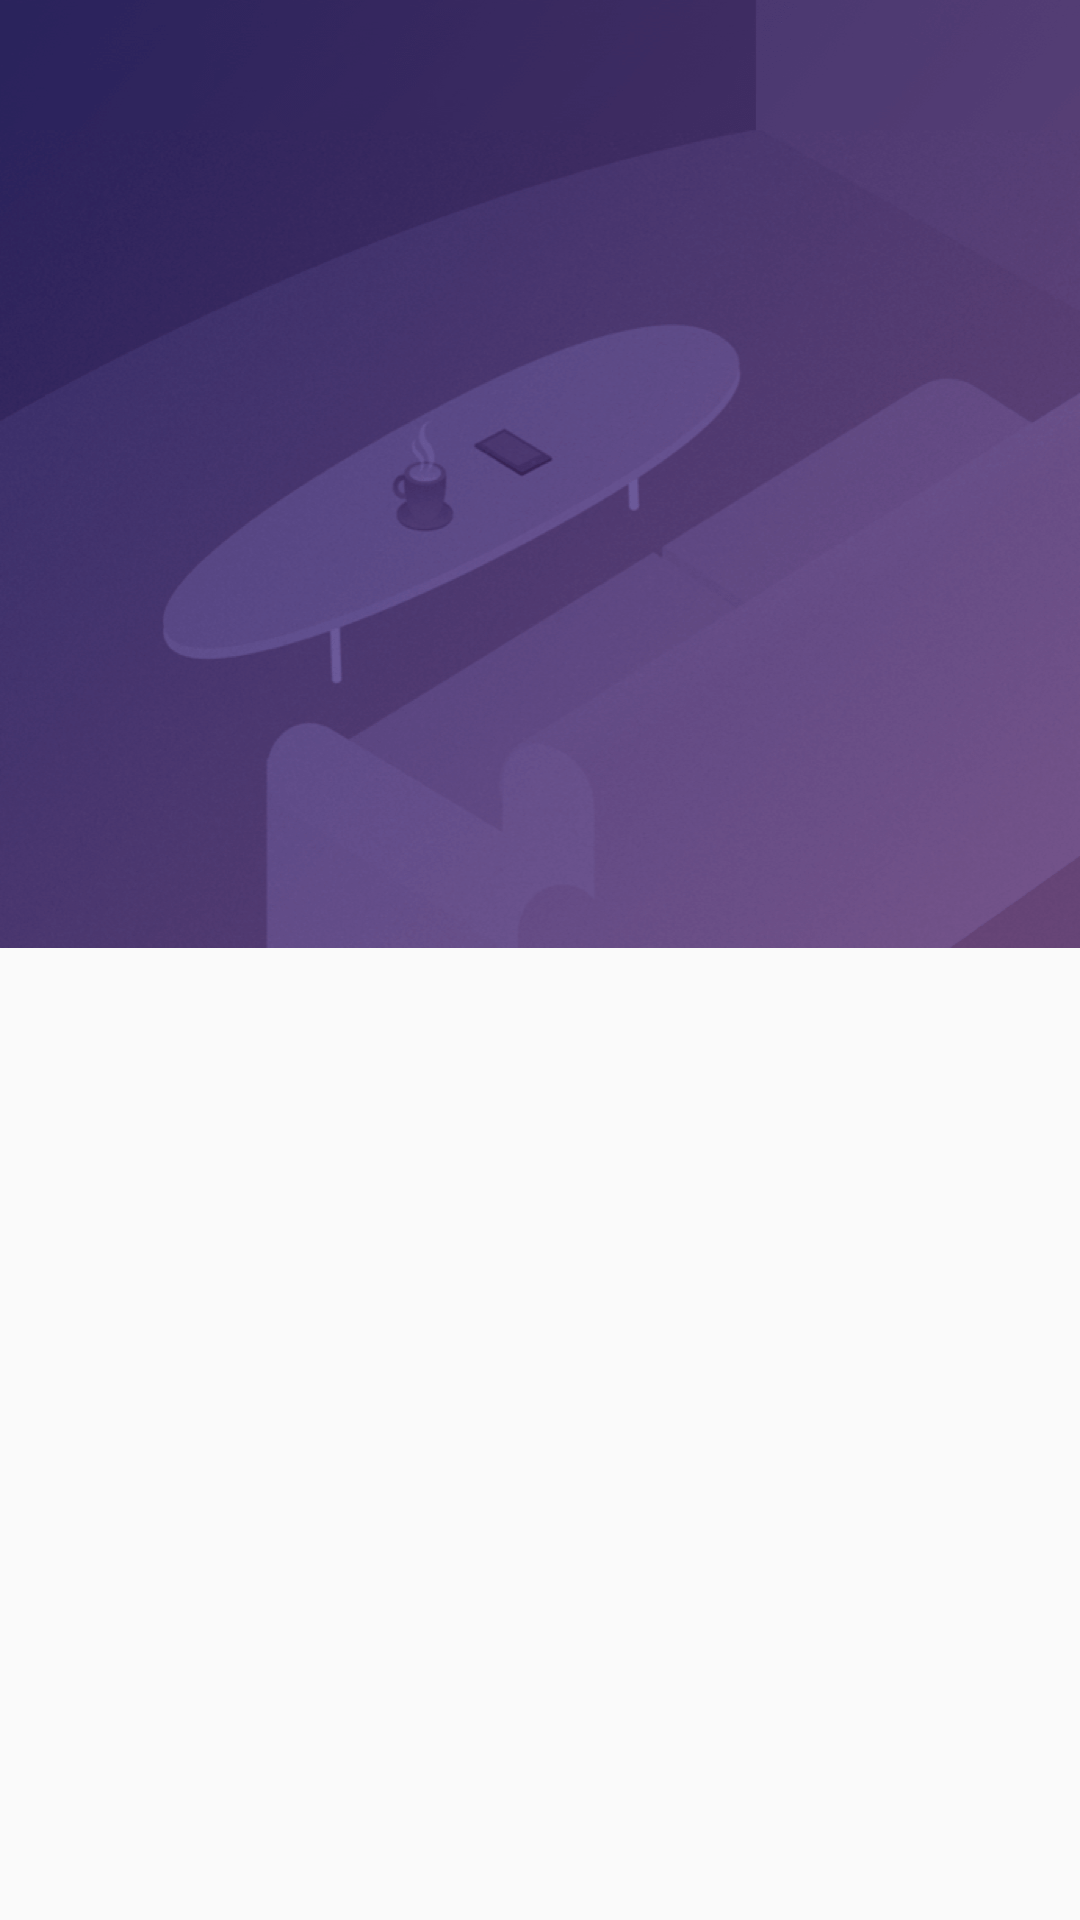

Produce the Android XML layout that renders to this screen, including the resource entries it uses.
<!-- AndroidManifest.xml: application theme AppTheme -->
<!-- res/layout/activity_imagegrivity_sensor2.xml -->
<?xml version="1.0" encoding="utf-8"?>
<LinearLayout
    xmlns:android="http://schemas.android.com/apk/res/android"
    android:layout_width="match_parent"
    android:layout_height="match_parent">
    <ImageView
        android:id="@+id/iv_bg"
        android:layout_width="match_parent"
        android:layout_height="wrap_content"
        android:background="@mipmap/create_room_bg"
        android:scaleType="matrix" />

</LinearLayout>
<!-- resources referenced by this layout -->
<resources>
  <!-- mipmap create_room_bg: png bitmap (mipmap-xxhdpi, 297226 bytes) -->
  <style name="AppTheme" parent="Theme.AppCompat.Light.DarkActionBar">
          
          <item name="colorPrimary">@color/colorPrimary</item>
          <item name="colorPrimaryDark">@color/colorPrimaryDark</item>
          <item name="colorAccent">@color/colorAccent</item>
          <item name="android:windowIsTranslucent">true</item>
      </style>
  <color name="colorPrimary">#3F51B5</color>
  <color name="colorPrimaryDark">#303F9F</color>
  <color name="colorAccent">#FF4081</color>
</resources>
